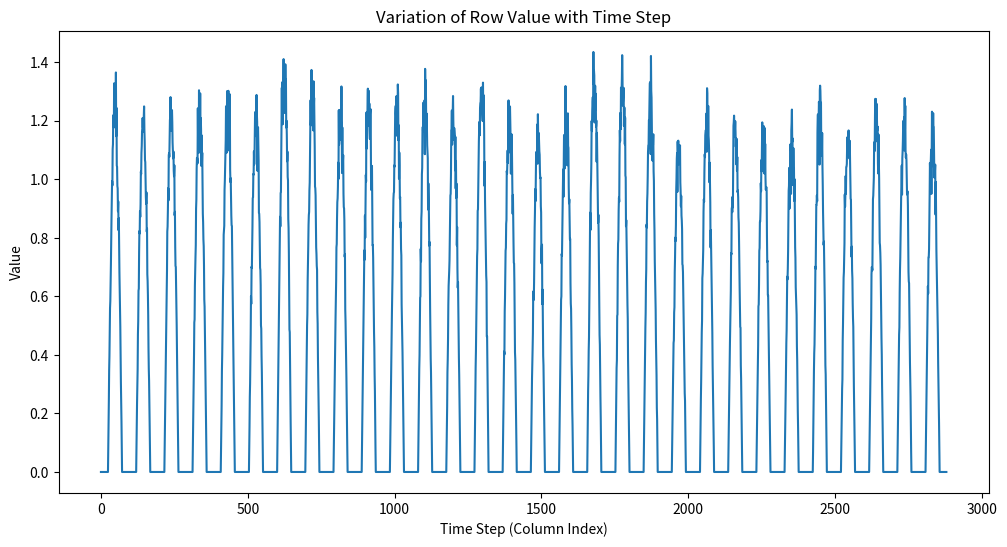
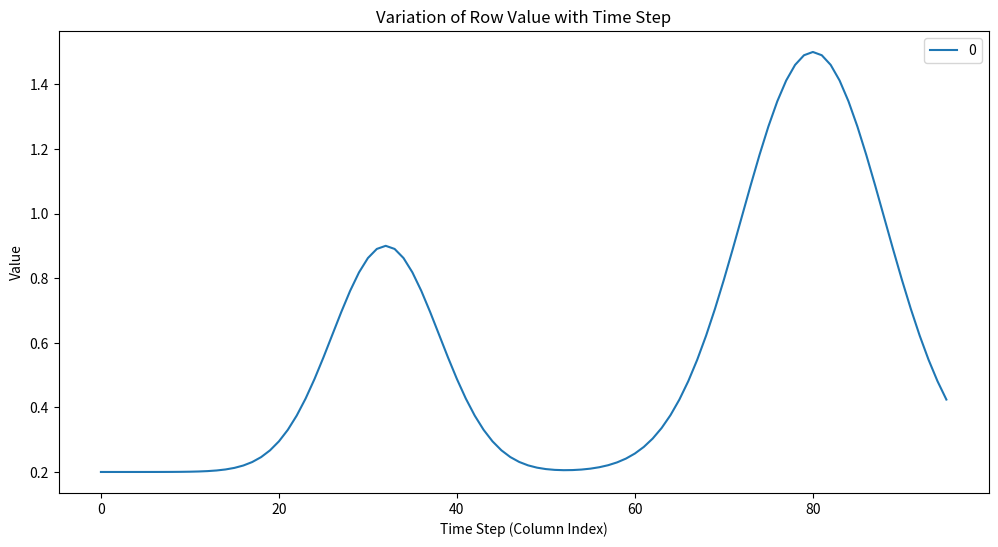
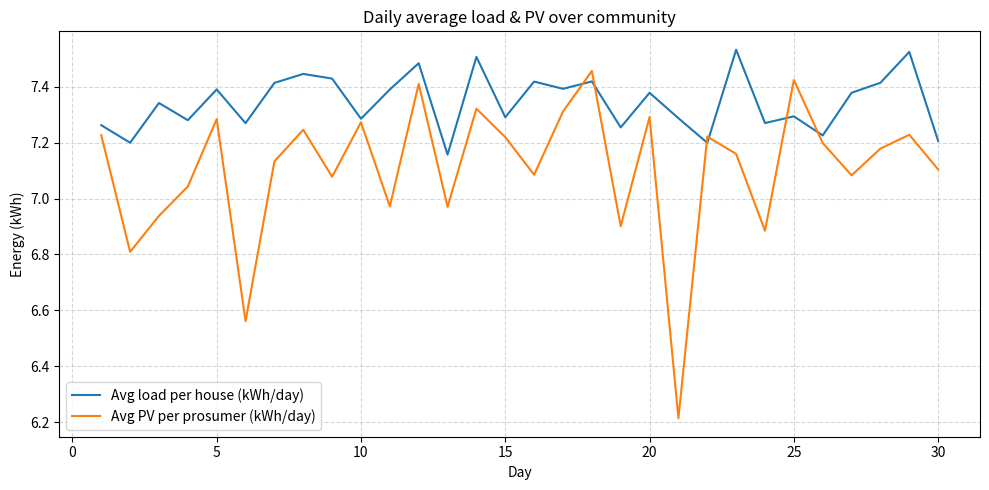
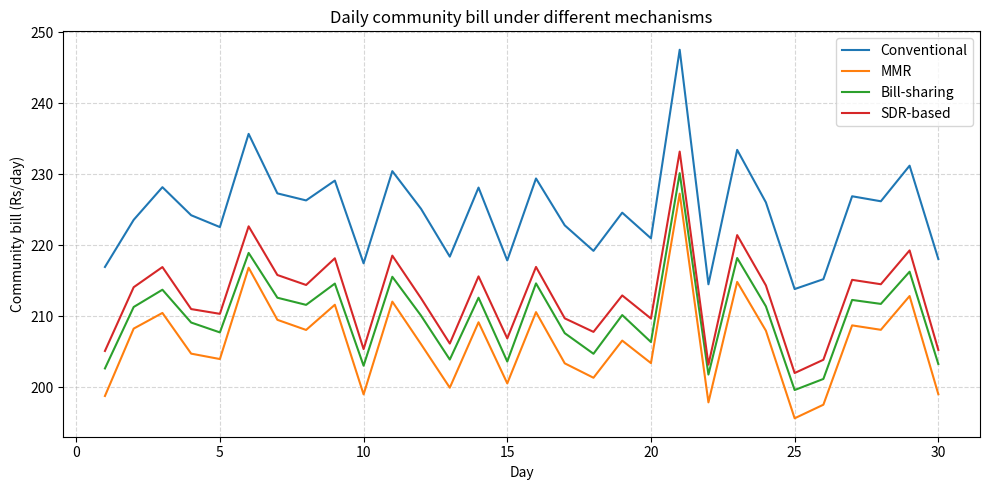

Write the Python code that produced these figures, in order.
# -*- coding: utf-8 -*-
"""toySystem.ipynb

Automatically generated by Colab.

Original file is located at
    https://colab.research.google.com/drive/12spUzNMzlS360UcsAiKPWj_0n2Tj80xA
"""

import numpy as np
import pandas as pd

# -----------------------------
# 1. BASIC SIMULATION SETTINGS
# -----------------------------
np.random.seed(42)

DAYS = 30
PERIODS_PER_DAY = 96      # 15-minute resolution
H = DAYS * PERIODS_PER_DAY
DT = 0.25                 # hours per time slot (15 minutes)

NUM_CONSUMERS = 3
NUM_PROSUMERS = 7
N = NUM_CONSUMERS + NUM_PROSUMERS

# ---------------------------------------------------
# 2. HELPER: CREATE TIME INDEX & HOUSEHOLD LABELS
# ---------------------------------------------------
time_index = pd.date_range("2025-01-01", periods=H, freq="15min")

household_ids = []
household_types = []   # "consumer" or "prosumer"

for i in range(NUM_CONSUMERS):
    household_ids.append(f"C{i+1}")
    household_types.append("consumer")

for j in range(NUM_PROSUMERS):
    household_ids.append(f"P{j+1}")
    household_types.append("prosumer")

household_ids = np.array(household_ids)
household_types = np.array(household_types)

# -----------------------------
# Heterogeneous grid tariffs
# -----------------------------
lambda_buy_individual = np.zeros(N)
lambda_sell_individual = np.zeros(N)

for i in range(N):
    if household_types[i] == "consumer":
        # Slightly higher / residential slab
        lambda_buy_individual[i] = np.random.uniform(6.0, 7.0)
        lambda_sell_individual[i] = 0.0   # no PV; export irrelevant
    else:
        # Prosumer: maybe special net-metering category
        lambda_buy_individual[i] = np.random.uniform(5.0, 6.0)
        lambda_sell_individual[i] = np.random.uniform(3.0, 3.8)

# Global "reference" tariffs for the microgrid / MMR formulas
LAMBDA_BUY_REF = np.mean(lambda_buy_individual)
# use only prosumers for sell reference
LAMBDA_SELL_REF = np.mean(lambda_sell_individual[lambda_sell_individual > 0])

# ---------------------------------------------------
# 3. LOAD PROFILE GENERATION (AVERAGE INDIAN HOMES)
# ---------------------------------------------------
def generate_daily_load_shape(periods_per_day=PERIODS_PER_DAY, dt=DT):
    """
    Create a generic 1-day load shape with morning & evening peaks.
    Returns an array of kW values (relative shape, not scaled to kWh).
    """
    t = np.arange(periods_per_day)
    hours = t * dt

    # Base: low at night, higher in evening
    base = 0.2  # constant background load like fridge, fan, etc.
    morning_peak = np.exp(-0.5 * ((hours - 8) / 1.5) ** 2)  # This is a Gaussian curve centered at 8 AM, width ~1.5 hours.
    evening_peak = 1.3 * np.exp(-0.5 * ((hours - 20) / 2.0) ** 2)   # This is a Gaussian curve centered at 8 PM, width ~2 hours.

    shape = base + 0.7 * morning_peak + 1.0 * evening_peak  # baseline + small bump + big bump
    shape = np.maximum(shape, 0.05)  # avoid zero
    return shape    # [PERIODS_PER_DAY, 1]

def generate_household_loads(num_consumers, num_prosumers,
                             days=DAYS, periods_per_day=PERIODS_PER_DAY, dt=DT):
    """
    Generate L[N, H] load matrix (kW) for all households.
    Consumers: ~4–7 kWh/day
    Prosumers: ~5–9 kWh/day (slightly higher)
    """
    N = num_consumers + num_prosumers
    H = days * periods_per_day
    shape_day = generate_daily_load_shape(periods_per_day, dt)

    # precompute day-normalization
    shape_energy_per_day = np.sum(shape_day * dt)  # kWh/day per unit scale

    L = np.zeros((N, H))

    for idx in range(N):
        is_prosumer = (idx >= num_consumers)

        if is_prosumer:
            target_kwh_day = np.random.uniform(5.0, 9.0)
        else:
            target_kwh_day = np.random.uniform(4.0, 7.0)

        scale = target_kwh_day / shape_energy_per_day
        base_profile = shape_day * scale  # one-day profile in kW

        # Tile across days with small day-to-day variation
        for d in range(days):
            day_noise_factor = np.random.normal(1.0, 0.05)  # ±5%
            noise = np.random.normal(0.0, 0.05, size=periods_per_day)  # local fluctuations

            profile_day = base_profile * day_noise_factor * (1.0 + noise)
            profile_day = np.clip(profile_day, 0.05, None)  # avoid negative

            start = d * periods_per_day
            end = (d + 1) * periods_per_day
            L[idx, start:end] = profile_day

    return L

# ---------------------------------------------------
# 4. PV GENERATION FOR PROSUMERS (TIED TO LOAD)
# ---------------------------------------------------
def generate_daily_pv_shape(periods_per_day=PERIODS_PER_DAY, dt=DT):
    """
    Clear-sky PV power shape (kW per kWp) peaking at noon.
    """
    t = np.arange(periods_per_day)
    hours = t * dt

    # Simple sine-shaped irradiance between 6:00 and 18:00
    angle = np.pi * (hours - 6) / 12.0
    irradiance = np.sin(angle)
    irradiance[irradiance < 0] = 0.0

    return irradiance

def generate_pv_profiles_from_load(L, num_consumers, num_prosumers,
                                   days=DAYS, periods_per_day=PERIODS_PER_DAY, dt=DT):
    """
    Generate PV[N,H] matrix (kW) where prosumer PV size is chosen
    relative to their own load.

    Steps:
      - For each prosumer, compute avg daily load (kWh/day).
      - Choose a PV sizing factor f in [0.4, 1.1], meaning:
            daily_pv_energy ≈ f * daily_load_energy
        -> some prosumers undersized, some near 1:1, some slightly oversized.
      - Assume PV yield ~ 4.5–5.5 kWh/kWp/day.
      - Solve for capacity_kWp = (f * daily_load) / (yield_per_kwp).
      - Build PV profile using a clear-sky shape + randomness.
    """
    N, H = L.shape
    assert N == num_consumers + num_prosumers
    assert H == days * periods_per_day

    pv_shape = generate_daily_pv_shape(periods_per_day, dt)
    # Energy per kWp per day from shape (kWh/kWp/day)
    shape_energy_per_day_per_kwp = np.sum(pv_shape * dt)

    PV = np.zeros((N, H))

    for idx in range(N):
        if idx < num_consumers:
            # Consumers have no PV
            continue

        # 1) Compute this prosumer's average daily load (kWh/day)
        total_load_kwh = np.sum(L[idx, :] * dt)
        avg_daily_load_kwh = total_load_kwh / days

        # 2) Choose sizing factor: PV daily energy ≈ factor * daily load
        #    -> mix of undersized (0.4–0.8) and slightly oversized (0.8–1.1)
        sizing_factor = np.random.uniform(0.4, 1.5)

        target_pv_kwh_day = sizing_factor * avg_daily_load_kwh

        # 3) Assume realistic PV yield per kWp (kWh/kWp/day)
        yield_per_kwp = np.random.uniform(4.5, 5.5)

        # capacity in kWp needed to hit the target daily energy
        # target_pv_kwh_day ≈ capacity_kwp * yield_per_kwp
        capacity_kwp = target_pv_kwh_day / yield_per_kwp

        # 4) Scale clear-sky shape to this capacity
        # shape gives kW per kWp; multiply by capacity
        base_profile_kw = pv_shape * capacity_kwp * (yield_per_kwp / shape_energy_per_day_per_kwp)

        for d in range(days):
            # Weather variation / clouds
            cloud_factor = np.random.normal(1.0, 0.15)  # ±15%
            noise = np.random.normal(0.0, 0.05, size=periods_per_day)

            profile_day = base_profile_kw * cloud_factor * (1.0 + noise)
            profile_day = np.clip(profile_day, 0.0, None)

            start = d * periods_per_day
            end = (d + 1) * periods_per_day
            PV[idx, start:end] = profile_day

    return PV

def compute_cp2p_dynamic(L_total, PV_total,
                         lambda_buy_ref, lambda_sell_ref, eps=1e-9):
    """
    Compute cp2p[h] between sell and buy price depending on net balance.
    net = (L - PV)/(L + PV) in [-1,1]
      net = -1 -> huge surplus -> cp2p ~ lambda_sell
      net =  0 -> balanced     -> cp2p ~ midpoint
      net = +1 -> huge shortage-> cp2p ~ lambda_buy
    """
    H = len(L_total)
    cp2p = np.zeros(H)
    mid = 0.5 * (lambda_buy_ref + lambda_sell_ref)
    spread = 0.5 * (lambda_buy_ref - lambda_sell_ref)

    for h in range(H):
        denom = L_total[h] + PV_total[h]
        if denom < eps:
            cp2p[h] = mid
            continue
        net = (L_total[h] - PV_total[h]) / denom  # in [-1,1]
        cp2p[h] = mid + spread * net

    return cp2p

L = generate_household_loads(NUM_CONSUMERS, NUM_PROSUMERS)
PV = generate_pv_profiles_from_load(L, NUM_CONSUMERS, NUM_PROSUMERS)

N_total = L.shape[0]
H = L.shape[1]

L_reshaped = L.reshape(N_total, DAYS, PERIODS_PER_DAY)
PV_reshaped = PV.reshape(N_total, DAYS, PERIODS_PER_DAY)

# --------------------------------------------------------------
# STEP 0: Baseline – keep PV modest for everyone
#         => for most prosumers, PV <= 80% of their own daily load
# --------------------------------------------------------------
for i in range(N_total):
    for d in range(DAYS):
        load_day = L_reshaped[i, d].sum() * DT   # kWh/day
        pv_day   = PV_reshaped[i, d].sum() * DT
        if load_day <= 0 or pv_day <= 0:
            continue

        max_ratio = 0.8   # PV <= 80% of daily load for typical prosumer
        if pv_day > max_ratio * load_day:
            scale = (max_ratio * load_day) / pv_day
            PV_reshaped[i, d] *= scale

# --------------------------------------------------------------
# STEP 1: Pick a few exporters and boost their PV
#         => these guys will often have PV > load
# --------------------------------------------------------------
exporters = [NUM_CONSUMERS + 0, NUM_CONSUMERS + 1]   # normal exporters
super_exporter = NUM_CONSUMERS + 2                   # slightly bigger exporter

for i in exporters + [super_exporter]:
    for d in range(DAYS):
        load_day = L_reshaped[i, d].sum() * DT
        pv_day   = PV_reshaped[i, d].sum() * DT
        if load_day <= 0 or pv_day <= 0:
            continue

        # small oversizing so community is still net importer overall
        target_ratio = 1.1 if i in exporters else 1.5   # super exporter a bit higher

        if pv_day < target_ratio * load_day:
            scale = (target_ratio * load_day) / pv_day
            PV_reshaped[i, d] *= scale

# Back to [agent, time] shape
PV = PV_reshaped.reshape(N_total, H)

# -----------------------------
# Random events (same as before)
# -----------------------------
num_inverter_events = 2
for _ in range(num_inverter_events):
    prosumer_local_idx = np.random.randint(0, NUM_PROSUMERS)
    prosumer_idx = NUM_CONSUMERS + prosumer_local_idx

    day = np.random.randint(0, DAYS)
    start = day * PERIODS_PER_DAY
    end = (day + 1) * PERIODS_PER_DAY

    PV[prosumer_idx, start:end] = 0.0   # inverter out all day

H = L.shape[1]
p2p_allowed = np.ones(H, dtype=bool)

num_maintenance_events = 3
slots_per_event = 8   # 2 hours

for _ in range(num_maintenance_events):
    start_slot = np.random.randint(0, H - slots_per_event)
    end_slot = start_slot + slots_per_event
    p2p_allowed[start_slot:end_slot] = False

L.shape, PV.shape       #(N, H) -> N = no. of prosumers + consumers, H -> days (30) * no. of time slots in a day(96)

L

pv_df = pd.DataFrame(PV)
pv_df

pv_df.sum(axis=1)

pv_df.iloc[3]

data_series = pv_df.iloc[3]
time_steps = pd.to_numeric(data_series.index)
values = data_series.values

import matplotlib.pyplot as plt
# If you just want a quick visualization without much customization:
pv_df.iloc[3].plot(
    figsize=(12, 6),
    title='Variation of Row Value with Time Step'
)
plt.xlabel('Time Step (Column Index)')
plt.ylabel('Value')
plt.show()

df = pd.DataFrame(generate_daily_load_shape())
import matplotlib.pyplot as plt
# If you just want a quick visualization without much customization:
df.plot(
    figsize=(12, 6),
    title='Variation of Row Value with Time Step'
)
plt.xlabel('Time Step (Column Index)')
plt.ylabel('Value')
plt.show()

def settle_conventional_timeseries(L, PV, dt,
                                   lambda_buy_individual, lambda_sell_individual):
    """
    Each household:
      - Self-consumes min(L, PV) for free
      - Net import from grid at its own lambda_buy_i
      - Net export to grid at its own lambda_sell_i
    Returns:
      bills[N], cost_ts[N,H]
    """
    N, H = L.shape
    M = np.minimum(L, PV)
    residual_import = np.maximum(L - M, 0.0)
    residual_export = np.maximum(PV - M, 0.0)

    cost_ts = np.zeros((N, H))
    for i in range(N):
        cost_ts[i, :] = (residual_import[i, :] * dt * lambda_buy_individual[i] -
                         residual_export[i, :] * dt * lambda_sell_individual[i])

    bills = np.sum(cost_ts, axis=1)
    return bills, cost_ts

bills_conv, cost_ts_conv = settle_conventional_timeseries(
    L, PV, DT, lambda_buy_individual, lambda_sell_individual
)

def settle_mmr_timeseries(L, PV, dt,
                          lambda_buy_ref, lambda_sell_ref,
                          p2p_allowed, epsilon=1e-6):
    """
    Mid-market rate with dynamic cp2p[h].
    Uses reference grid tariffs (not per-household hetero) for simplicity.
    """
    N, H = L.shape
    L_total = np.sum(L, axis=0)
    PV_total = np.sum(PV, axis=0)

    # dynamic cp2p per slot
    cp2p = compute_cp2p_dynamic(L_total, PV_total,
                                lambda_buy_ref, lambda_sell_ref)

    Pim = np.zeros_like(L)
    Pex = np.zeros_like(L)
    for h in range(H):
        for i in range(N):
            M_ih = min(L[i, h], PV[i, h])
            Pim[i, h] = L[i, h] - M_ih
            Pex[i, h] = PV[i, h] - M_ih

    c_im = np.zeros(H)
    c_ex = np.zeros(H)
    for h in range(H):
        if not p2p_allowed[h]:
            # "No P2P advantage" -> just grid prices
            c_im[h] = lambda_buy_ref
            c_ex[h] = lambda_sell_ref
            continue

        if abs(PV_total[h] - L_total[h]) <= epsilon:
            c_im[h] = cp2p[h]
            c_ex[h] = cp2p[h]
        elif PV_total[h] > L_total[h]:
            c_im[h] = cp2p[h]
            if PV_total[h] > 0:
                c_ex[h] = (L_total[h] * cp2p[h] +
                           (PV_total[h] - L_total[h]) * lambda_sell_ref) / PV_total[h]
            else:
                c_ex[h] = lambda_sell_ref
        else:
            c_ex[h] = cp2p[h]
            if L_total[h] > 0:
                c_im[h] = (PV_total[h] * cp2p[h] +
                           (L_total[h] - PV_total[h]) * lambda_buy_ref) / L_total[h]
            else:
                c_im[h] = lambda_buy_ref

    cost_ts = np.zeros((N, H))
    for i in range(N):
        for h in range(H):
            e_im = Pim[i, h] * dt
            e_ex = Pex[i, h] * dt
            cost_ts[i, h] += e_im * c_im[h]
            cost_ts[i, h] -= e_ex * c_ex[h]

    bills = np.sum(cost_ts, axis=1)
    return bills, cost_ts, c_im, c_ex, cp2p

bills_mmr, cost_ts_mmr, c_im_mmr, c_ex_mmr, cp2p_ts = settle_mmr_timeseries(
    L, PV, DT, LAMBDA_BUY_REF, LAMBDA_SELL_REF, p2p_allowed
)

def settle_bill_sharing_timeseries(L, PV, dt,
                                   lambda_buy_individual, lambda_sell_individual,
                                   lambda_buy_ref, lambda_sell_ref,
                                   p2p_allowed):
    """
    Bill-sharing P2P:
      - P2P trades at cp2p[h] (dynamic)
      - Residual imports/exports with grid at each agent's own tariff
      - When p2p_allowed[h] is False -> cp2p[h] energy = 0 (all via grid)
    """
    N, H = L.shape
    L_total = np.sum(L, axis=0)
    PV_total = np.sum(PV, axis=0)

    cp2p = compute_cp2p_dynamic(L_total, PV_total,
                                lambda_buy_ref, lambda_sell_ref)

    Pim = np.zeros_like(L)
    Pex = np.zeros_like(L)
    for h in range(H):
        for i in range(N):
            M_ih = min(L[i, h], PV[i, h])
            Pim[i, h] = L[i, h] - M_ih
            Pex[i, h] = PV[i, h] - M_ih

    cost_ts = np.zeros((N, H))

    for h in range(H):
        import_tot = np.sum(Pim[:, h])
        export_tot = np.sum(Pex[:, h])

        if import_tot <= 0 and export_tot <= 0:
            continue

        if not p2p_allowed[h]:
            # No P2P this slot: everything with grid at individual tariffs
            for i in range(N):
                e_im = Pim[i, h] * dt
                e_ex = Pex[i, h] * dt
                cost_ts[i, h] += e_im * lambda_buy_individual[i]
                cost_ts[i, h] -= e_ex * lambda_sell_individual[i]
            continue

        # P2P allowed
        p2p_energy = min(import_tot, export_tot)
        p2p_import_fraction = p2p_energy / import_tot if import_tot > 0 else 0.0
        p2p_export_fraction = p2p_energy / export_tot if export_tot > 0 else 0.0

        for i in range(N):
            e_im = Pim[i, h] * dt
            e_ex = Pex[i, h] * dt

            e_im_p2p = Pim[i, h] * p2p_import_fraction * dt if import_tot > 0 else 0.0
            e_ex_p2p = Pex[i, h] * p2p_export_fraction * dt if export_tot > 0 else 0.0

            e_im_grid = e_im - e_im_p2p
            e_ex_grid = e_ex - e_ex_p2p

            # P2P at cp2p[h]
            cost_ts[i, h] += e_im_p2p * cp2p[h]
            cost_ts[i, h] -= e_ex_p2p * cp2p[h]

            # Grid residual at individual tariffs
            cost_ts[i, h] += e_im_grid * lambda_buy_individual[i]
            cost_ts[i, h] -= e_ex_grid * lambda_sell_individual[i]

    bills = np.sum(cost_ts, axis=1)
    return bills, cost_ts, cp2p

bills_bs, cost_ts_bs, cp2p_bs_ts = settle_bill_sharing_timeseries(
    L, PV, DT,
    lambda_buy_individual, lambda_sell_individual,
    LAMBDA_BUY_REF, LAMBDA_SELL_REF,
    p2p_allowed
)

def settle_sdr_timeseries(L, PV, dt,
                          lambda_buy_ref, lambda_sell_ref,
                          p2p_allowed, epsilon=1e-9):
    """
    SDR-based P2P pricing (no demand response, just current L & PV):
      - Buyers: NP = L - PV > 0
      - Sellers: NP < 0
      - SDR = TSP / TBP
      - Prices follow SDR rules from the internship algorithm pdf:
          * Shortage (0 <= SDR < 1):
                Pr_sell = (λ_buy * λ_sell) / ((λ_buy - λ_sell)*SDR + λ_sell)
                Pr_buy  = Pr_sell * SDR + λ_buy * (1 - SDR)
          * Surplus (SDR >= 1 or TBP = 0):
                Pr_sell = Pr_buy = λ_sell
      - Internal P2P energy is min(TSP, TBP) and is shared
        proportionally among buyers/sellers.
      - Remainder goes to / comes from the grid at λ_buy_ref / λ_sell_ref.
    Returns:
      bills[N],
      cost_ts[N,H],
      Pr_buy[H],
      Pr_sell[H],
      SDR[H]
    """
    N, H = L.shape
    NP = L - PV  # +ve: buyer, -ve: seller

    # Grid imports/exports
    Pim = np.zeros_like(L)   # power from grid
    Pex = np.zeros_like(L)   # power to grid

    # P2P trades (energy, but we store as power; multiply by dt in costs)
    Pp2p_buy = np.zeros_like(L)   # power bought from community
    Pp2p_sell = np.zeros_like(L)  # power sold to community

    TSP = np.zeros(H)
    TBP = np.zeros(H)
    SDR = np.zeros(H)
    Pr_buy = np.zeros(H)
    Pr_sell = np.zeros(H)

    for h in range(H):
        # If P2P is not allowed, fall back to grid-only (like conventional)
        if not p2p_allowed[h]:
            for i in range(N):
                if NP[i, h] > 0:
                    Pim[i, h] = NP[i, h]
                elif NP[i, h] < 0:
                    Pex[i, h] = -NP[i, h]
            SDR[h] = np.nan
            Pr_buy[h] = lambda_buy_ref
            Pr_sell[h] = lambda_sell_ref
            continue

        buyers = NP[:, h] > 0
        sellers = NP[:, h] < 0

        TBP[h] = NP[buyers, h].sum() if np.any(buyers) else 0.0
        TSP[h] = (-NP[sellers, h]).sum() if np.any(sellers) else 0.0

        if TBP[h] <= epsilon:
            SDR[h] = np.inf
        else:
            SDR[h] = TSP[h] / TBP[h]

        # --- SDR-based pricing ---
        if not np.isfinite(SDR[h]) or SDR[h] >= 1.0:
            # Surplus: collapse to feed-in tariff
            Pr_sell[h] = lambda_sell_ref
            Pr_buy[h] = lambda_sell_ref
        else:
            SDRh = SDR[h]
            # Shortage case pricing (from pdf)
            Pr_sell[h] = (lambda_buy_ref * lambda_sell_ref) / (
                (lambda_buy_ref - lambda_sell_ref) * SDRh + lambda_sell_ref
            )
            Pr_buy[h] = Pr_sell[h] * SDRh + lambda_buy_ref * (1.0 - SDRh)

        # --- Allocate internal P2P energy ---
        internal_power = min(TSP[h], TBP[h])  # kW

        if internal_power > 0:
            # Sellers share the internal sale proportional to their surplus
            if TSP[h] > 0 and np.any(sellers):
                seller_surplus = -NP[sellers, h]  # positive
                Pp2p_sell[sellers, h] = internal_power * seller_surplus / TSP[h]

            # Buyers share the internal purchase proportional to their deficit
            if TBP[h] > 0 and np.any(buyers):
                buyer_deficit = NP[buyers, h]  # positive
                Pp2p_buy[buyers, h] = internal_power * buyer_deficit / TBP[h]

        # --- Remaining goes to / from the grid ---
        for i in range(N):
            net = NP[i, h]
            if net > 0:
                # buyer: deficit = net, part met by P2P, rest from grid
                residual = net - Pp2p_buy[i, h]
                Pim[i, h] = max(residual, 0.0)
            elif net < 0:
                # seller: surplus = -net, part sold via P2P, rest to grid
                residual = -net - Pp2p_sell[i, h]
                Pex[i, h] = max(residual, 0.0)

    # --- Cost calculation ---
    cost_ts = np.zeros((N, H))
    for i in range(N):
        for h in range(H):
            # Grid trades
            cost_ts[i, h] += Pim[i, h] * dt * lambda_buy_ref
            cost_ts[i, h] -= Pex[i, h] * dt * lambda_sell_ref

            # P2P trades
            cost_ts[i, h] += Pp2p_buy[i, h] * dt * Pr_buy[h]
            cost_ts[i, h] -= Pp2p_sell[i, h] * dt * Pr_sell[h]

    bills = np.sum(cost_ts, axis=1)
    return bills, cost_ts, Pr_buy, Pr_sell, SDR

bills_sdr, cost_ts_sdr, Pr_buy_sdr, Pr_sell_sdr, SDR_ts = settle_sdr_timeseries(
    L, PV, DT,
    LAMBDA_BUY_REF, LAMBDA_SELL_REF,
    p2p_allowed
)

import matplotlib.pyplot as plt

H = L.shape[1]
day_index = np.arange(H) // PERIODS_PER_DAY  # 0..DAYS-1

# Community total load & PV per slot (kWh)
total_load_per_slot_kwh = np.sum(L, axis=0) * DT
total_pv_per_slot_kwh = np.sum(PV, axis=0) * DT

daily_total_load_kwh = np.bincount(day_index, weights=total_load_per_slot_kwh, minlength=DAYS)
daily_total_pv_kwh = np.bincount(day_index, weights=total_pv_per_slot_kwh, minlength=DAYS)

# Average per household / per prosumer
daily_avg_load_kwh_per_house = daily_total_load_kwh / N
daily_avg_pv_kwh_per_prosumer = daily_total_pv_kwh / NUM_PROSUMERS

# Daily bills: sum cost over all households first, then per day
total_cost_conv_per_slot = np.sum(cost_ts_conv, axis=0)
total_cost_mmr_per_slot = np.sum(cost_ts_mmr, axis=0)
total_cost_bs_per_slot = np.sum(cost_ts_bs, axis=0)
total_cost_sdr_per_slot = np.sum(cost_ts_sdr, axis=0)


daily_bill_conv = np.bincount(day_index, weights=total_cost_conv_per_slot, minlength=DAYS)
daily_bill_mmr = np.bincount(day_index, weights=total_cost_mmr_per_slot, minlength=DAYS)
daily_bill_bs = np.bincount(day_index, weights=total_cost_bs_per_slot, minlength=DAYS)
daily_bill_sdr = np.bincount(day_index, weights=total_cost_sdr_per_slot, minlength=DAYS)

days_arr = np.arange(1, DAYS + 1)

daily_df = pd.DataFrame({
    "day": days_arr,
    "avg_load_kWh_per_house": daily_avg_load_kwh_per_house,
    "avg_pv_kWh_per_prosumer": daily_avg_pv_kwh_per_prosumer,
    "bill_conv_Rs": daily_bill_conv,
    "bill_mmr_Rs": daily_bill_mmr,
    "bill_bs_Rs": daily_bill_bs,
    "bill_sdr_Rs": daily_bill_sdr,
})
print(daily_df.round(2))

plt.figure(figsize=(10, 5))
plt.plot(days_arr, daily_avg_load_kwh_per_house, label="Avg load per house (kWh/day)")
plt.plot(days_arr, daily_avg_pv_kwh_per_prosumer, label="Avg PV per prosumer (kWh/day)")
plt.xlabel("Day")
plt.ylabel("Energy (kWh)")
plt.title("Daily average load & PV over community")
plt.grid(True, linestyle="--", alpha=0.5)
plt.legend()
plt.tight_layout()
plt.show()

plt.figure(figsize=(10, 5))
plt.plot(days_arr, daily_bill_conv, label="Conventional")
plt.plot(days_arr, daily_bill_mmr, label="MMR")
plt.plot(days_arr, daily_bill_bs, label="Bill-sharing")
plt.plot(days_arr, daily_bill_sdr, label="SDR-based")  # NEW
plt.xlabel("Day")
plt.ylabel("Community bill (Rs/day)")
plt.title("Daily community bill under different mechanisms")
plt.grid(True, linestyle="--", alpha=0.5)
plt.legend()
plt.tight_layout()
plt.show()
